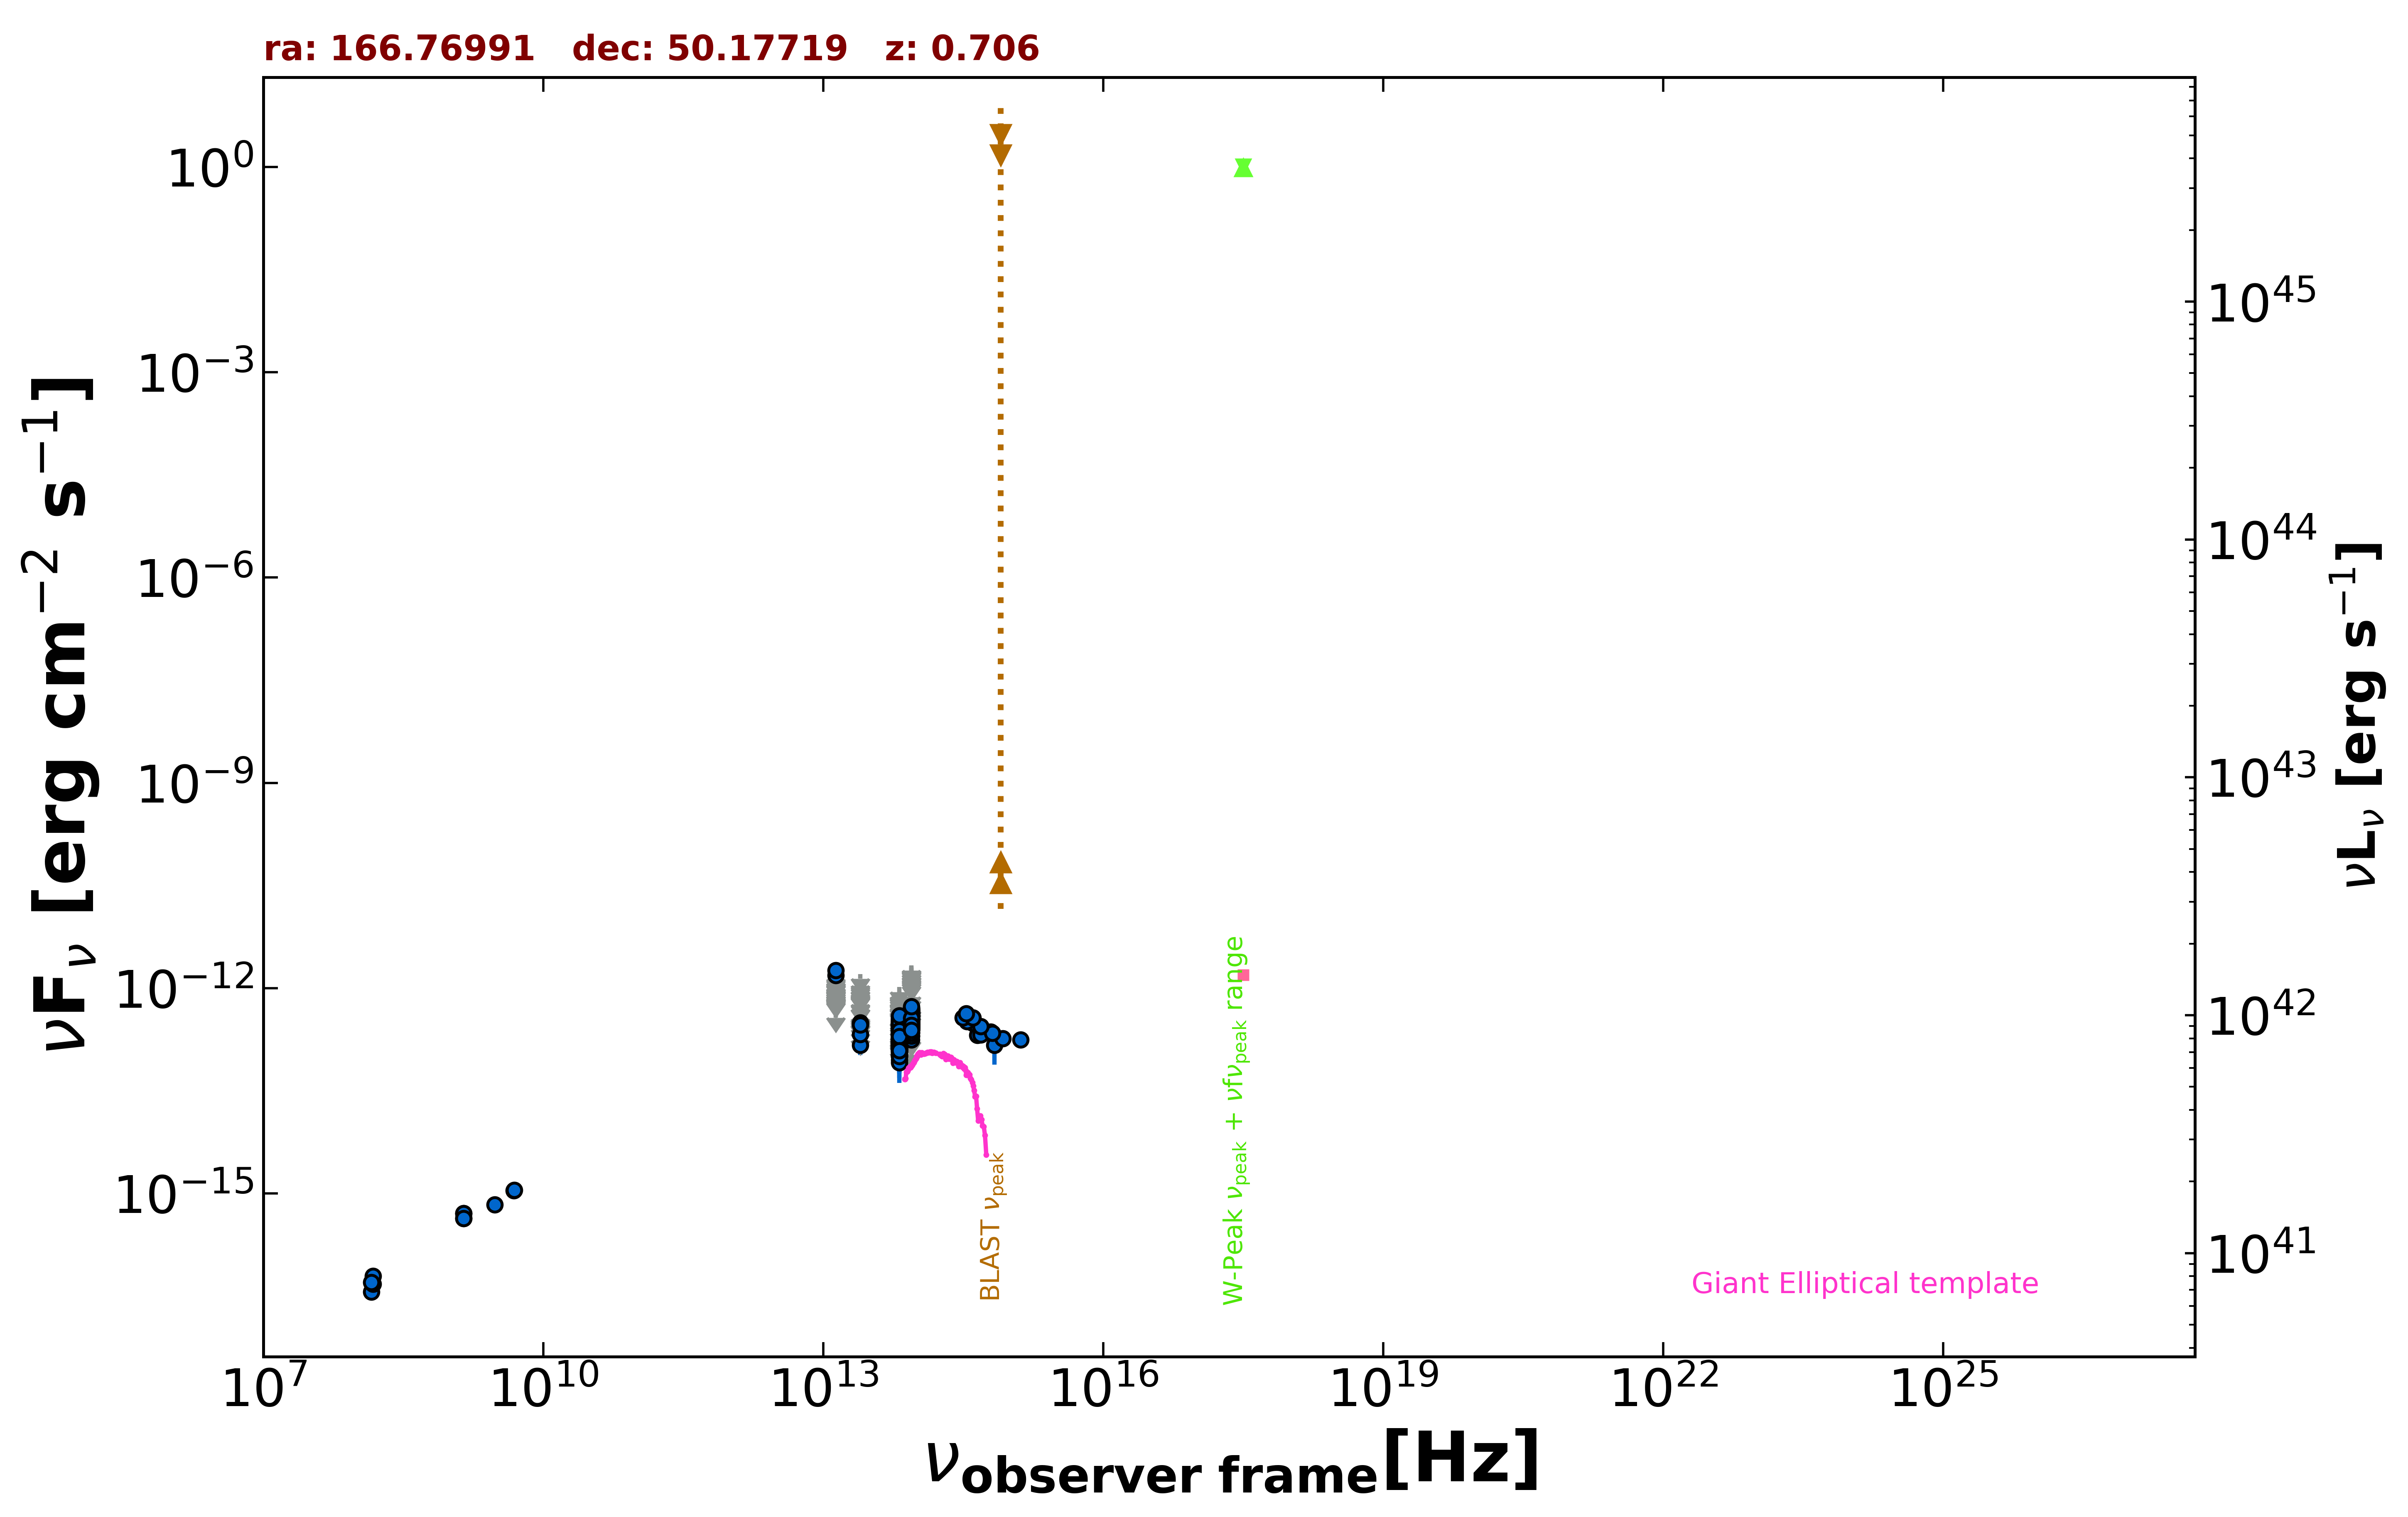

The file beside this chart, header and first rows:
freq., flux, err_flux, MJD_start, MJD_end, flag, catalog, reference
1.400e+09, 4.315e-16, 1.900e-18, 55000, 55000, , FIRST, White et al. 1997  ApJ  475 479
1.400e+09, 5.096e-16, 1.680e-17, 55000, 55000, , NVSS, Condon et al. 1998  AJ  115  1693
3.000e+09, 6.881e-16, 6.950e-18, 55000, 55000, , VLASSQL, Gordon et al. 2021  ApJS  255  30
1.440e+08, 3.643e-17, 7.345e-18, 55000, 55000, , LoTSS, Shimwell et al. 2019  A&A  622  A1
1.500e+08, 4.725e-17, 5.700e-18, 55000, 55000, , TGSS150, Intema et al. 2017  A&A  598  A781
4.800e+09, 1.104e-15, 1.920e-16, 55000, 55000, , GB6, Gregory et al. 1996  ApJS  103  427
8.817e+13, 3.885e-13, 2.450e-15, 55000, 55000, , UNWISE, Schlafly et al. 2019  ApJS  240  30
6.517e+13, 2.479e-13, 3.300e-15, 55000, 55000, , UNWISE, Schlafly et al. 2019  ApJS  240  30
8.817e+13, 4.120e-13, 1.100e-14, 55000, 55000, , WISE, Wright et al. 2010  AJ  140  1868
6.517e+13, 2.888e-13, 9.300e-15, 55000, 55000, , WISE, Wright et al. 2010  AJ  140  1868
2.498e+13, 1.472e-13, 3.115e-14, 55000, 55000, , WISE, Wright et al. 2010  AJ  140  1868
1.363e+13, 4.357e-13, 0.000e+00, 55000, 55000, UL, WISE, Wright et al. 2010  AJ  140  1868
8.817e+13, 4.165e-13, 2.725e-14, 56982, 56982, , NEOWISE, Mainzer et al. 2014  ApJ  792  30
6.517e+13, 2.883e-13, 3.620e-14, 56982, 56982, , NEOWISE, Mainzer et al. 2014  ApJ  792  30
8.817e+13, 4.169e-13, 2.765e-14, 56982, 56982, , NEOWISE, Mainzer et al. 2014  ApJ  792  30
6.517e+13, 3.005e-13, 7.180e-14, 56982, 56982, , NEOWISE, Mainzer et al. 2014  ApJ  792  30
8.817e+13, 4.255e-13, 2.670e-14, 56982, 56982, , NEOWISE, Mainzer et al. 2014  ApJ  792  30
6.517e+13, 2.292e-13, 4.700e-14, 56982, 56982, , NEOWISE, Mainzer et al. 2014  ApJ  792  30
8.817e+13, 4.262e-13, 3.065e-14, 56982, 56982, , NEOWISE, Mainzer et al. 2014  ApJ  792  30
6.517e+13, 2.518e-13, 4.500e-14, 56982, 56982, , NEOWISE, Mainzer et al. 2014  ApJ  792  30
8.817e+13, 4.530e-13, 2.630e-14, 56982, 56982, , NEOWISE, Mainzer et al. 2014  ApJ  792  30
6.517e+13, 2.753e-13, 4.120e-14, 56982, 56982, , NEOWISE, Mainzer et al. 2014  ApJ  792  30
8.817e+13, 4.747e-13, 2.840e-14, 56981, 56981, , NEOWISE, Mainzer et al. 2014  ApJ  792  30
6.517e+13, 2.506e-13, 3.685e-14, 56981, 56981, , NEOWISE, Mainzer et al. 2014  ApJ  792  30
8.817e+13, 4.270e-13, 3.505e-14, 56982, 56982, , NEOWISE, Mainzer et al. 2014  ApJ  792  30
6.517e+13, 2.716e-13, 4.805e-14, 56982, 56982, , NEOWISE, Mainzer et al. 2014  ApJ  792  30
8.817e+13, 4.011e-13, 2.850e-14, 56982, 56982, , NEOWISE, Mainzer et al. 2014  ApJ  792  30
6.517e+13, 3.038e-13, 4.580e-14, 56982, 56982, , NEOWISE, Mainzer et al. 2014  ApJ  792  30
8.817e+13, 4.374e-13, 2.620e-14, 56982, 56982, , NEOWISE, Mainzer et al. 2014  ApJ  792  30
6.517e+13, 3.211e-13, 3.465e-14, 56982, 56982, , NEOWISE, Mainzer et al. 2014  ApJ  792  30
8.817e+13, 4.378e-13, 2.625e-14, 56982, 56982, , NEOWISE, Mainzer et al. 2014  ApJ  792  30
6.517e+13, 2.929e-13, 3.730e-14, 56982, 56982, , NEOWISE, Mainzer et al. 2014  ApJ  792  30
8.817e+13, 3.542e-13, 2.710e-14, 56982, 56982, , NEOWISE, Mainzer et al. 2014  ApJ  792  30
6.517e+13, 2.939e-13, 4.180e-14, 56982, 56982, , NEOWISE, Mainzer et al. 2014  ApJ  792  30
8.817e+13, 4.451e-13, 2.670e-14, 56981, 56981, , NEOWISE, Mainzer et al. 2014  ApJ  792  30
6.517e+13, 2.846e-13, 3.600e-14, 56981, 56981, , NEOWISE, Mainzer et al. 2014  ApJ  792  30
8.817e+13, 4.827e-13, 2.800e-14, 56982, 56982, , NEOWISE, Mainzer et al. 2014  ApJ  792  30
6.517e+13, 2.703e-13, 3.820e-14, 56982, 56982, , NEOWISE, Mainzer et al. 2014  ApJ  792  30
8.817e+13, 4.525e-13, 2.835e-14, 57150, 57150, , NEOWISE, Mainzer et al. 2014  ApJ  792  30
6.517e+13, 2.244e-13, 5.000e-14, 57150, 57150, , NEOWISE, Mainzer et al. 2014  ApJ  792  30
8.817e+13, 4.181e-13, 2.815e-14, 57150, 57150, , NEOWISE, Mainzer et al. 2014  ApJ  792  30
6.517e+13, 3.058e-13, 4.350e-14, 57150, 57150, , NEOWISE, Mainzer et al. 2014  ApJ  792  30
8.817e+13, 4.426e-13, 2.815e-14, 57151, 57151, , NEOWISE, Mainzer et al. 2014  ApJ  792  30
6.517e+13, 3.196e-13, 3.540e-14, 57151, 57151, , NEOWISE, Mainzer et al. 2014  ApJ  792  30
8.817e+13, 4.472e-13, 3.835e-14, 57150, 57150, , NEOWISE, Mainzer et al. 2014  ApJ  792  30
6.517e+13, 2.523e-13, 3.800e-14, 57150, 57150, , NEOWISE, Mainzer et al. 2014  ApJ  792  30
8.817e+13, 4.635e-13, 2.730e-14, 57150, 57150, , NEOWISE, Mainzer et al. 2014  ApJ  792  30
6.517e+13, 3.205e-13, 3.875e-14, 57150, 57150, , NEOWISE, Mainzer et al. 2014  ApJ  792  30
8.817e+13, 4.695e-13, 2.725e-14, 57151, 57151, , NEOWISE, Mainzer et al. 2014  ApJ  792  30
6.517e+13, 2.534e-13, 3.345e-14, 57151, 57151, , NEOWISE, Mainzer et al. 2014  ApJ  792  30
8.817e+13, 4.188e-13, 2.780e-14, 57150, 57150, , NEOWISE, Mainzer et al. 2014  ApJ  792  30
6.517e+13, 2.797e-13, 3.690e-14, 57150, 57150, , NEOWISE, Mainzer et al. 2014  ApJ  792  30
8.817e+13, 4.306e-13, 2.980e-14, 57150, 57150, , NEOWISE, Mainzer et al. 2014  ApJ  792  30
6.517e+13, 3.027e-13, 4.335e-14, 57150, 57150, , NEOWISE, Mainzer et al. 2014  ApJ  792  30
8.817e+13, 3.830e-13, 2.505e-14, 57509, 57509, , NEOWISE, Mainzer et al. 2014  ApJ  792  30
6.517e+13, 2.761e-13, 4.520e-14, 57509, 57509, , NEOWISE, Mainzer et al. 2014  ApJ  792  30
8.817e+13, 3.993e-13, 3.610e-14, 57509, 57509, , NEOWISE, Mainzer et al. 2014  ApJ  792  30
6.517e+13, 2.301e-13, 3.185e-14, 57509, 57509, , NEOWISE, Mainzer et al. 2014  ApJ  792  30
8.817e+13, 3.771e-13, 2.470e-14, 57509, 57509, , NEOWISE, Mainzer et al. 2014  ApJ  792  30
6.517e+13, 2.092e-13, 3.855e-14, 57509, 57509, , NEOWISE, Mainzer et al. 2014  ApJ  792  30
... 791 more rows
